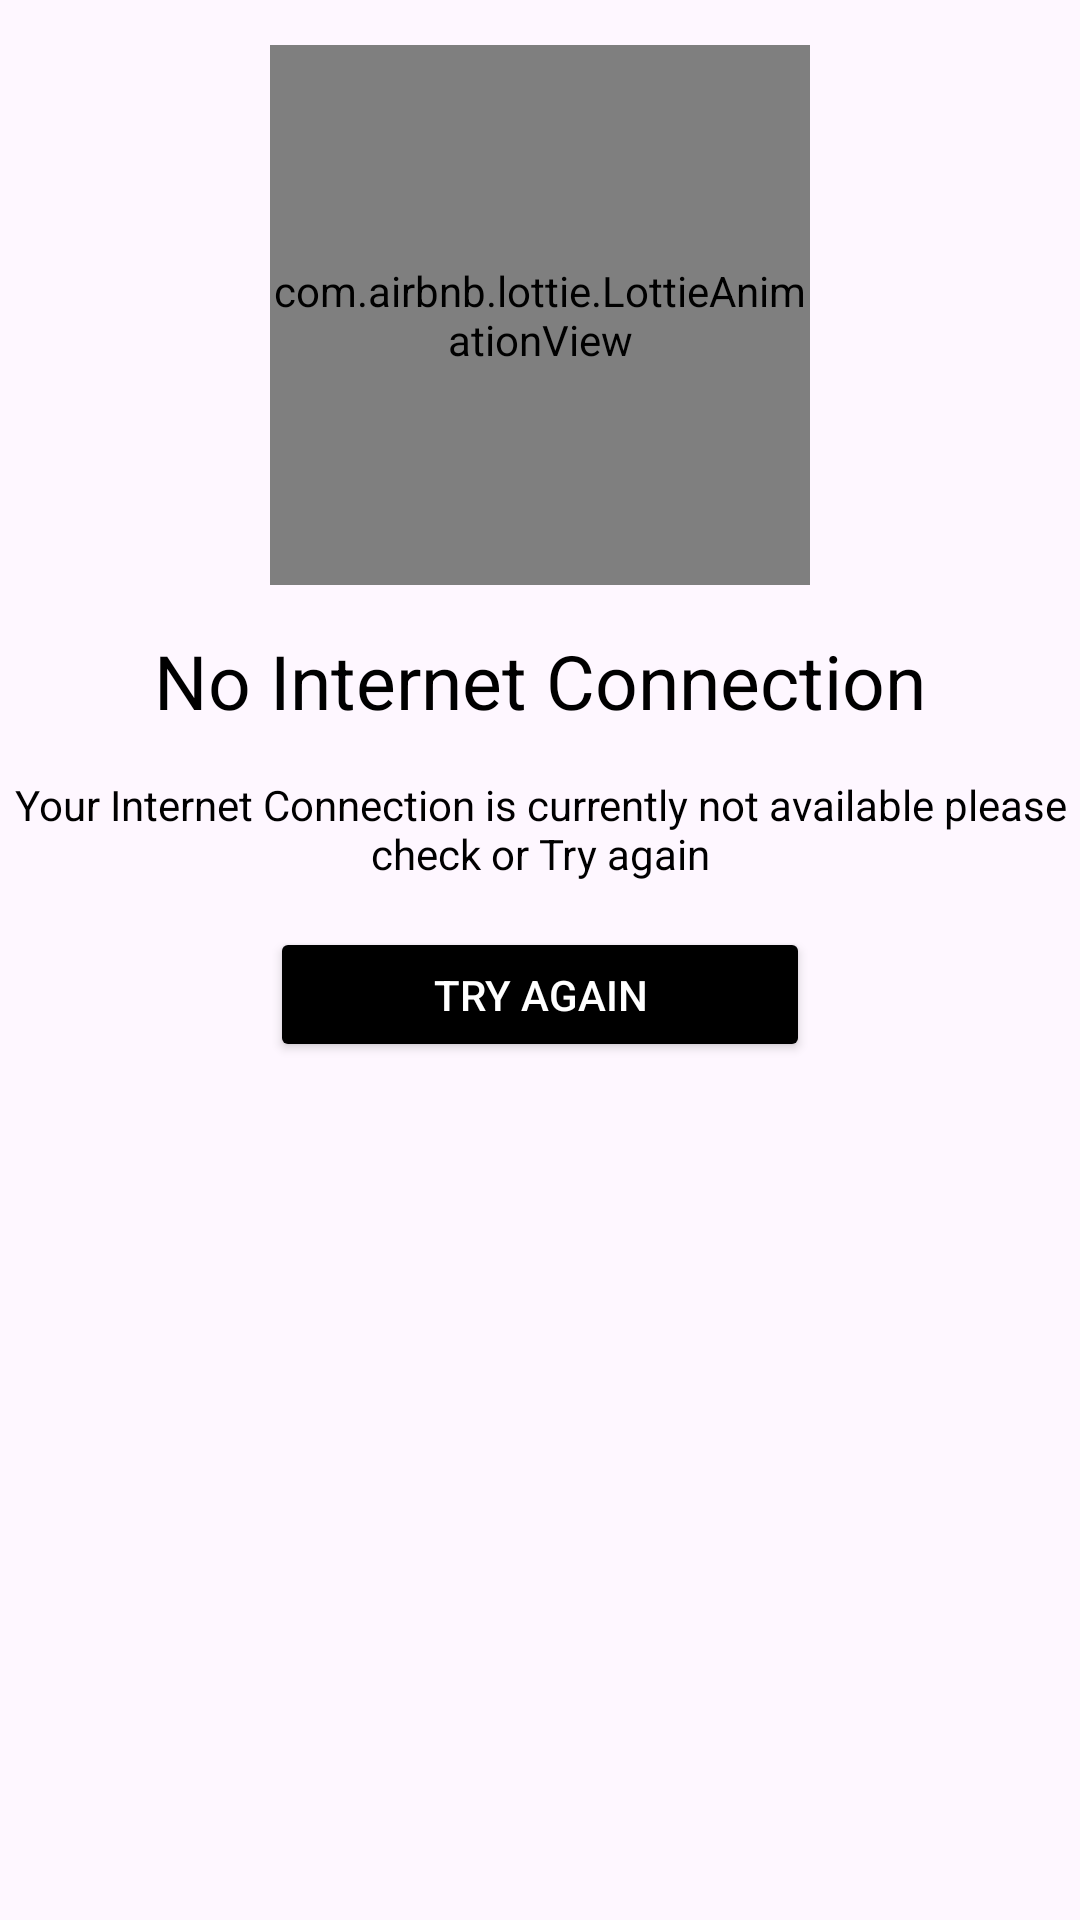

Write the Android layout XML for this screen, with the resource values it uses.
<!-- AndroidManifest.xml: application theme Theme.HomeBuddyCaptain -->
<!-- res/layout/no_internet_dialog.xml -->
<?xml version="1.0" encoding="utf-8"?>
<androidx.constraintlayout.widget.ConstraintLayout xmlns:android="http://schemas.android.com/apk/res/android"
    xmlns:tools="http://schemas.android.com/tools"
    android:layout_width="match_parent"
    android:layout_height="wrap_content"
    xmlns:app="http://schemas.android.com/apk/res-auto"
    android:layout_gravity="center"
    android:layout_marginStart="40dp"
    android:layout_marginEnd="40dp"
    android:elevation="4dp"
    android:background="@drawable/internet_bg"
    android:id="@+id/no_internet_layout"
    android:paddingBottom="15dp"
    android:paddingTop="15dp">

    <com.airbnb.lottie.LottieAnimationView
        android:id="@+id/animationView"
        android:layout_width="180dp"
        android:layout_height="180dp"
        android:layout_centerHorizontal="true"
        app:layout_constraintEnd_toEndOf="parent"
        app:layout_constraintStart_toStartOf="parent"
        app:layout_constraintTop_toTopOf="parent"
        app:lottie_autoPlay="true"
        app:lottie_fileName="no_internet.json"
        app:lottie_loop="true" />

    <TextView
        android:id="@+id/no_internet_txt"
        android:layout_width="wrap_content"
        android:layout_height="wrap_content"
        android:layout_marginTop="15dp"
        android:textColor="@color/black"
        android:text="No Internet Connection"
        android:textSize="25sp"
        android:fontFamily=""
        app:layout_constraintEnd_toEndOf="parent"
        app:layout_constraintStart_toStartOf="parent"
        app:layout_constraintTop_toBottomOf="@+id/animationView" />

    <TextView
        android:id="@+id/long_txt"
        android:layout_width="wrap_content"
        android:layout_height="wrap_content"
        android:layout_marginTop="15dp"
        android:gravity="center"
        android:text="Your Internet Connection is currently not available please check or Try again"
        android:textColor="@color/black"
        app:layout_constraintEnd_toEndOf="parent"
        app:layout_constraintStart_toStartOf="parent"
        app:layout_constraintTop_toBottomOf="@+id/no_internet_txt" />

    <Button
        android:id="@+id/try_again"
        android:layout_width="180dp"
        android:layout_height="45dp"
        android:layout_marginTop="15dp"
        android:backgroundTint="@color/black"
        android:text="Try Again"
        android:textColor="@color/white"
        app:layout_constraintEnd_toEndOf="parent"
        app:layout_constraintStart_toStartOf="parent"
        app:layout_constraintTop_toBottomOf="@+id/long_txt" />



</androidx.constraintlayout.widget.ConstraintLayout>
<!-- resources referenced by this layout -->
<resources>
  <color name="black">#FF000000</color>
  <color name="white">#FFFFFFFF</color>
  <style name="Theme.HomeBuddyCaptain" parent="Base.Theme.HomeBuddyCaptain" />
  <style name="Base.Theme.HomeBuddyCaptain" parent="Theme.Material3.DayNight.NoActionBar">
          
          
      </style>
</resources>
